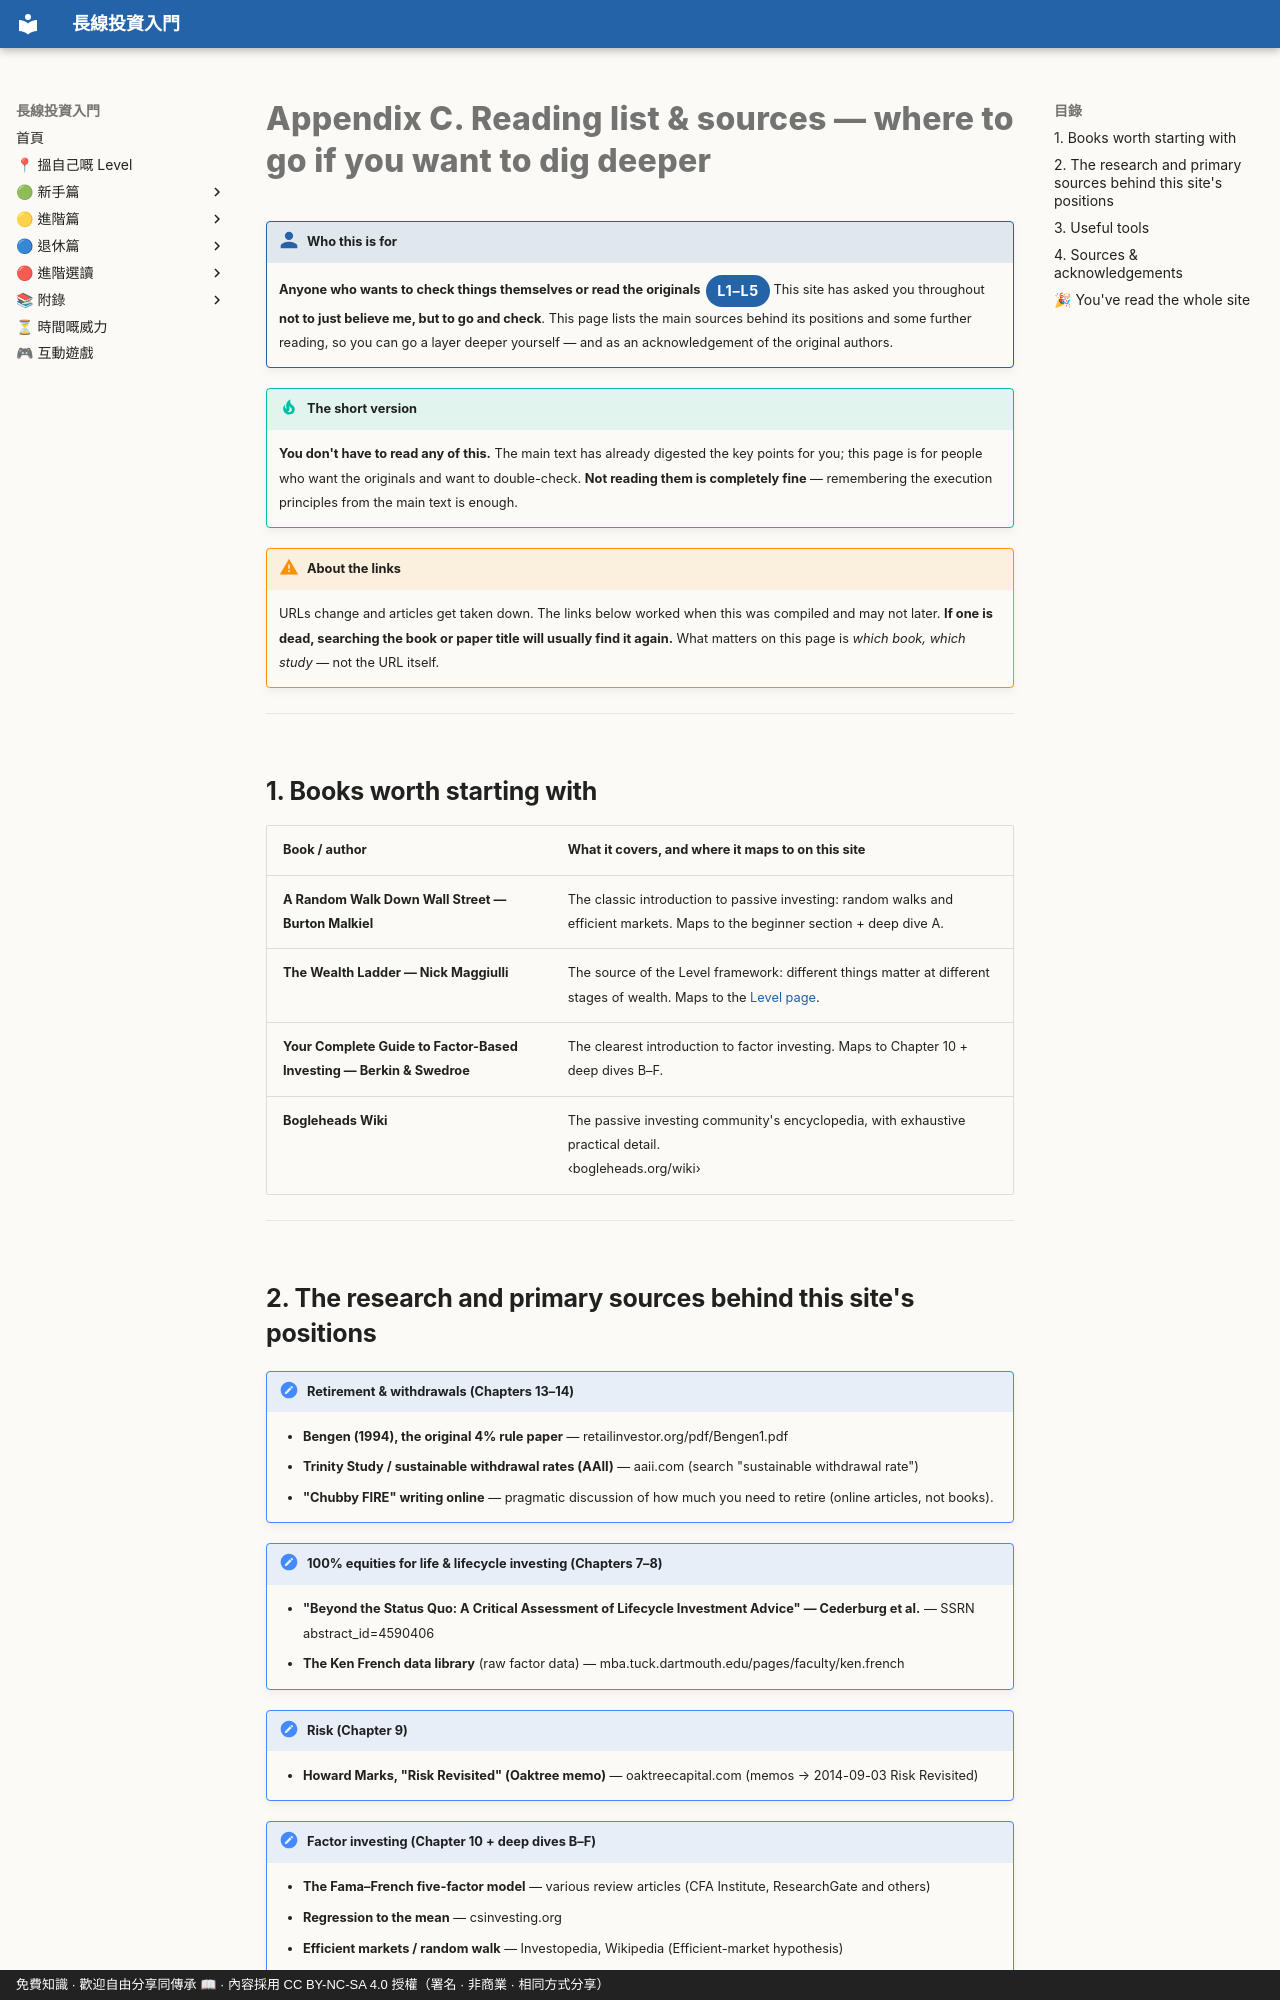

repository: OolongTea2025/long-term-investing · page: 附錄/03-參考書單與來源.en/index.html · generator: mkdocs · copyright: 免費知識 · 歡迎自由分享同傳承 📖 · 內容採用 CC BY-NC-SA 4.0 授權（署名 · 非商業 · 相同方式分享）

# Appendix C. Reading list & sources — where to go if you want to dig deeper

!!! who "Who this is for"
    **Anyone who wants to check things themselves or read the originals**<span class="lvtag">L1–L5</span>
    This site has asked you throughout **not to just believe me, but to go and check**. This page lists the main sources behind its positions and some further reading, so you can go a layer deeper yourself — and as an acknowledgement of the original authors.

!!! tip "The short version"
    **You don't have to read any of this.** The main text has already digested the key points for you; this page is for people who want the originals and want to double-check. **Not reading them is completely fine** — remembering the execution principles from the main text is enough.

!!! warning "About the links"
    URLs change and articles get taken down. The links below worked when this was compiled and may not later. **If one is dead, searching the book or paper title will usually find it again.** What matters on this page is *which book, which study* — not the URL itself.

---

## 1. Books worth starting with

| Book / author | What it covers, and where it maps to on this site |
|---|---|
| **A Random Walk Down Wall Street — Burton Malkiel** | The classic introduction to passive investing: random walks and efficient markets. Maps to the beginner section + deep dive A. |
| **The Wealth Ladder — Nick Maggiulli** | The source of the Level framework: different things matter at different stages of wealth. Maps to the [Level page](../level.md). |
| **Your Complete Guide to Factor-Based Investing — Berkin & Swedroe** | The clearest introduction to factor investing. Maps to Chapter 10 + deep dives B–F. |
| **Bogleheads Wiki** | The passive investing community's encyclopedia, with exhaustive practical detail.<br>‹bogleheads.org/wiki› |

---
